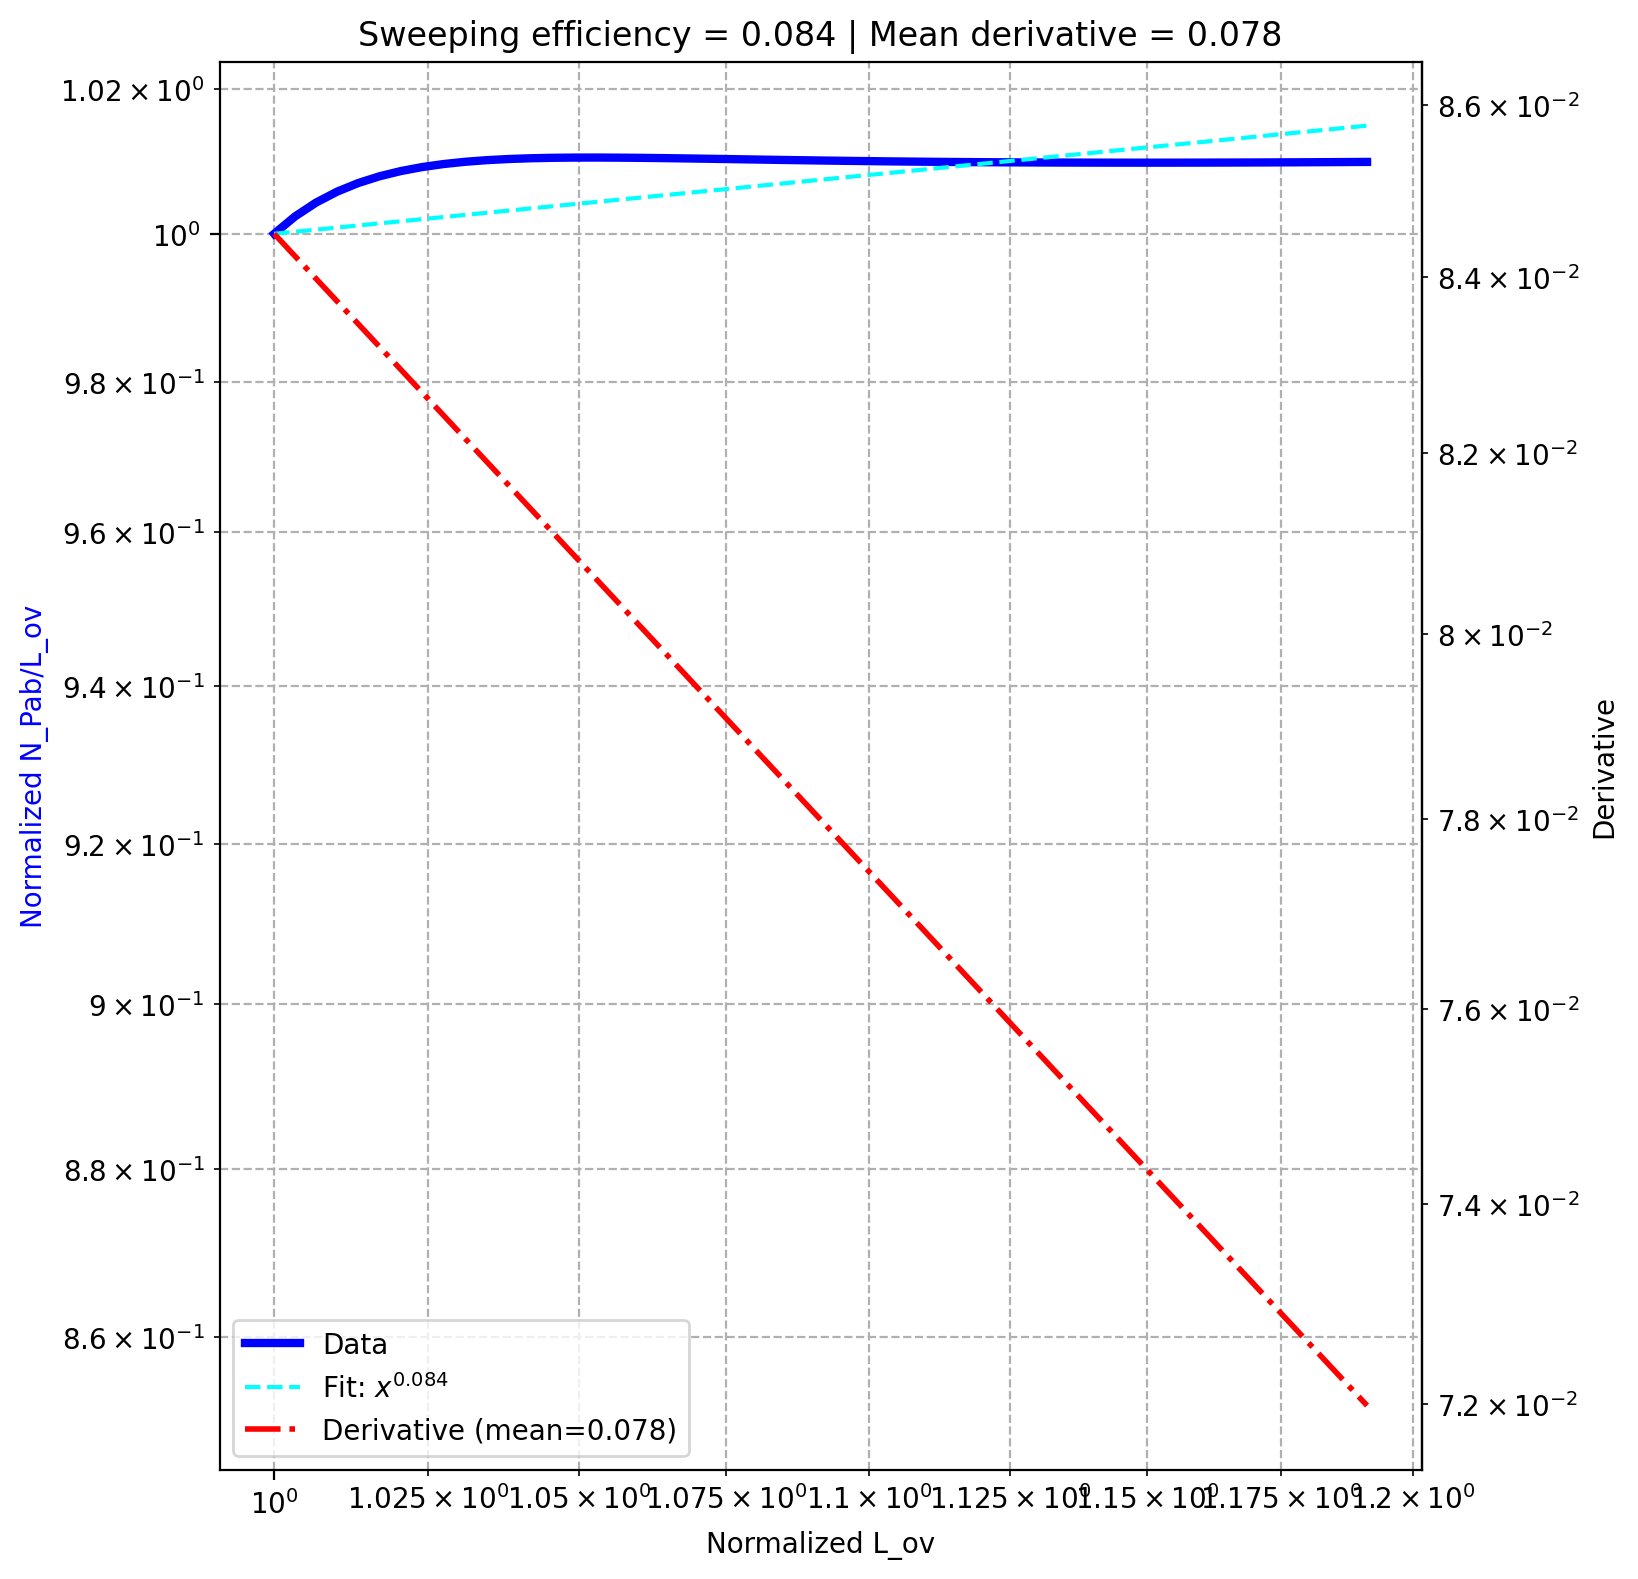

The table this chart was drawn from, first rows:
, dam, pe, sweeping efficiency, derivative_fit
0, 100.0, 5.0, 0.0845, 0.07826
